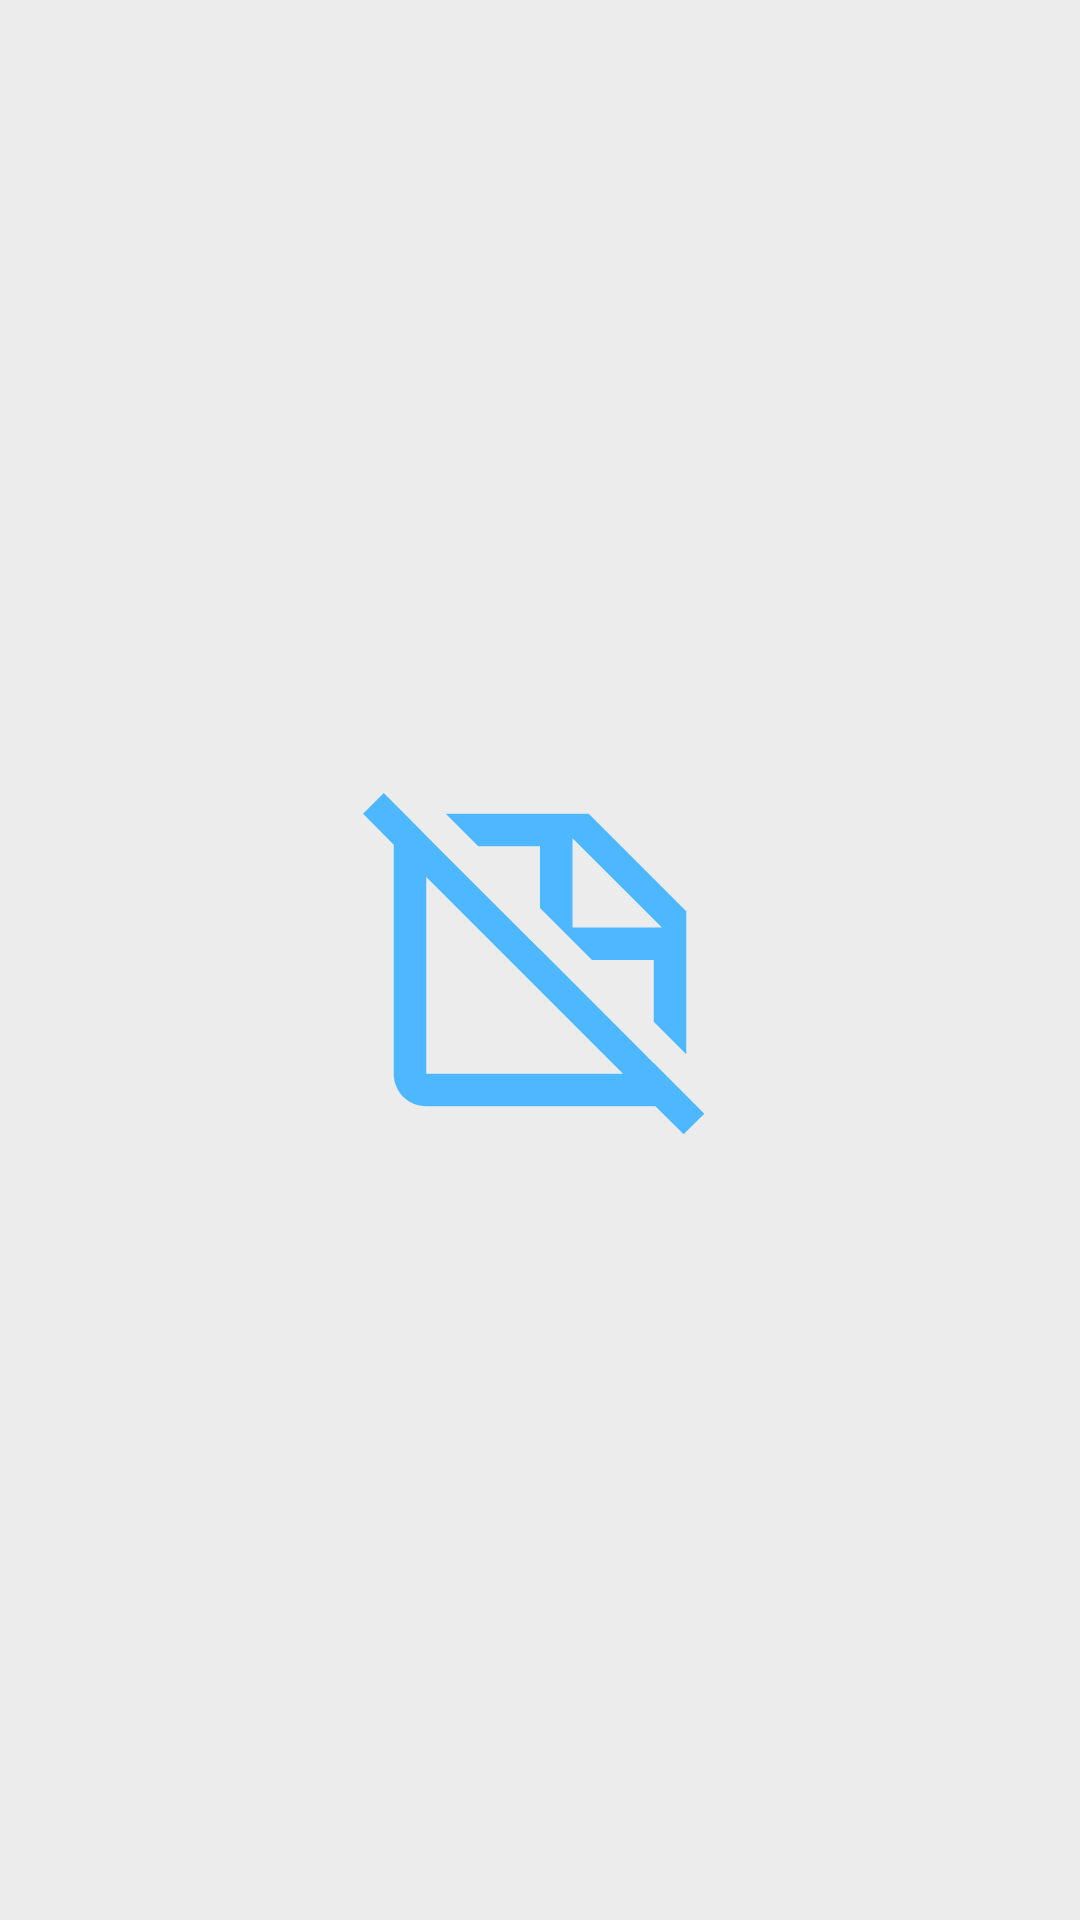

The Android layout XML behind this screen, and the referenced resources:
<!-- AndroidManifest.xml: application theme Theme.AxisTrial -->
<!-- res/layout/activity_error_filter_page.xml -->
<?xml version="1.0" encoding="utf-8"?>
<androidx.constraintlayout.widget.ConstraintLayout xmlns:android="http://schemas.android.com/apk/res/android"
    xmlns:app="http://schemas.android.com/apk/res-auto"
    xmlns:tools="http://schemas.android.com/tools"
    android:layout_width="match_parent"
    android:layout_height="match_parent"
    tools:context="com.axis.axistrial.ErrorFilterPage"
    android:background="#ECECEC">

    <ImageView
        android:layout_width="130dp"
        android:layout_height="130dp"
        android:src="@drawable/resultnotavailable"
        app:layout_constraintBottom_toBottomOf="parent"
        app:layout_constraintEnd_toEndOf="parent"
        app:layout_constraintStart_toStartOf="parent"
        app:layout_constraintTop_toTopOf="parent" />


</androidx.constraintlayout.widget.ConstraintLayout>
<!-- resources referenced by this layout -->
<resources>
  <!-- drawable resultnotavailable (drawable-v24) -->
  <vector xmlns:android="http://schemas.android.com/apk/res/android"
      android:height="32dp"
      android:width="32dp"
      android:viewportWidth="24"
      android:viewportHeight="24">
      <path android:fillColor="#4DB8FF" android:pathData="M12 5V8.8L15.2 12H19V15.8L21 17.8V9L15 3H6.2L8.2 5H12M14 4.5L19.5 10H14V4.5M20.7 20.05L20.7 20.04L19 18.34V18.35L12.66 12H12.66L12 11.34V11.35L6.14 5.5L2.39 1.73L1.11 3L3 4.9C3 4.93 3 4.97 3 5V19C3 20.1 3.89 21 5 21H19C19.03 21 19.07 21 19.1 21L20.84 22.73L22.11 21.46L20.7 20.05M5 19V6.89L17.11 19H5Z" />
  </vector>
  <style name="Theme.AxisTrial" parent="Theme.AppCompat.Light.NoActionBar">
          
          <item name="colorPrimary">@color/colorPrimary</item>
          <item name="colorPrimaryVariant">#FFFFFF</item>
          <item name="colorOnPrimary">@color/white</item>
          
          <item name="colorSecondary">@color/teal_200</item>
          <item name="colorSecondaryVariant">@color/teal_700</item>
          <item name="colorOnSecondary">@color/black</item>
          
          <item name="android:statusBarColor" tools:targetApi="l">?attr/colorPrimaryVariant</item>
          
      </style>
  <color name="colorPrimary">#FFFFFF</color>
  <color name="white">#FFFFFFFF</color>
  <color name="teal_200">#FF03DAC5</color>
  <color name="teal_700">#FF018786</color>
  <color name="black">#FF000000</color>
</resources>
